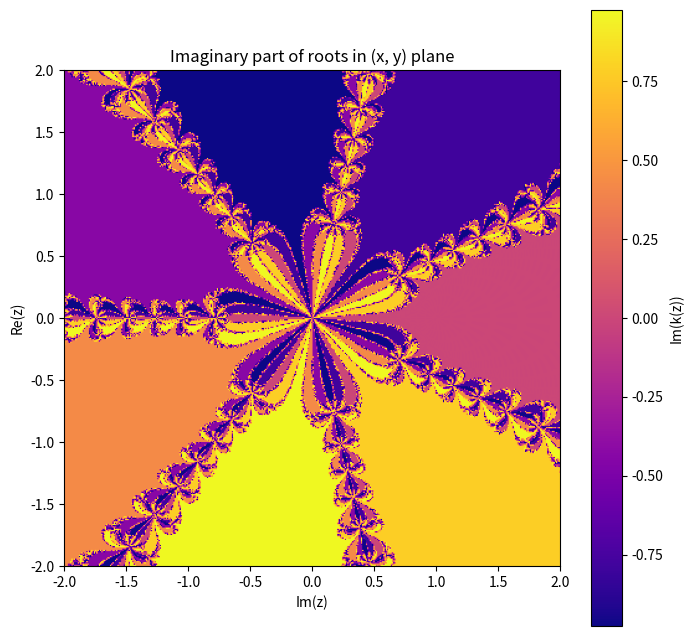
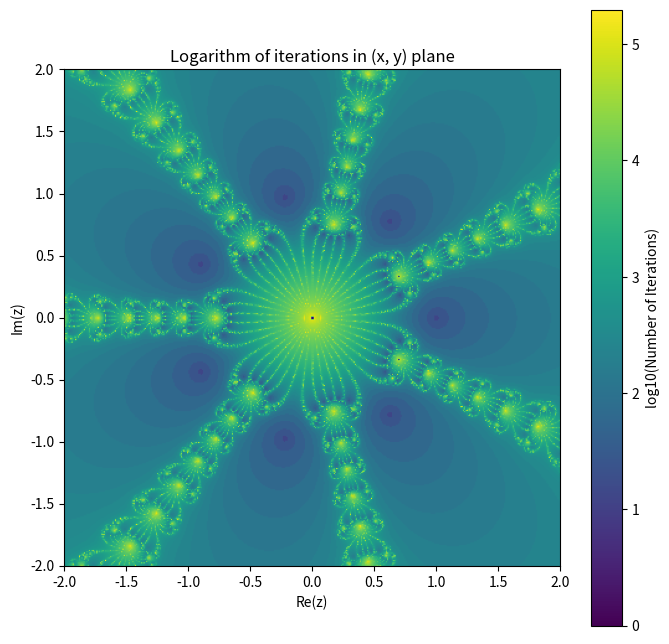

The matplotlib source for these figures, in order:
import numpy as np
import matplotlib.pyplot as plt

# Define the function
def func(x):
    return x**7 -1

# Define derivative
def derivative(x):
    return 7 * x**6

# finding the roots viay newton-raphson
def newton_raphson(x_0, f, df, tolerance=1e-9, max_iterations=200):
    x_t = x_0
    iteration = 0
    
    while abs(f(x_t)) >= tolerance and iteration < max_iterations: #Checking for convergence
        if abs(df(x_t))< 1e-12: #Solving the problem dividing by zero
            break
        x_t = x_t - f(x_t) / df(x_t)
        iteration += 1
    
    #
    return x_t if abs(f(x_t)) < tolerance else 0, iteration # This line returns the value after a convergence check



def find_roots_in_grid(f, df, N=400, epsilon=1e-9, max_steps=200, x_range=(-2, 2), y_range=(-2, 2)): # Generating grid to plot
    x_values = np.linspace(x_range[0], x_range[1], N)
    y_values = np.linspace(y_range[0], y_range[1], N)
    
    grid_roots = np.zeros((N, N), dtype=complex)# Generating a grid for iterations and convergence
    iterations_grid = np.zeros((N, N))

    for i, y in enumerate(y_values): #Generating the values for every pixel of the grid
        for j, x in enumerate(x_values):
            z = complex(x, y)
            root, iterations = newton_raphson(z, f, df, epsilon, max_steps)
            grid_roots[i, j] = root
            iterations_grid[i, j] = iterations

    return grid_roots, iterations_grid


def plot_imaginary_part(grid_roots, x_range=(-2, 2), y_range=(-2, 2)):
    plt.figure(figsize=(8, 8))
    plt.imshow(np.imag(grid_roots), extent=(x_range[0], x_range[1], y_range[0], y_range[1]), cmap="plasma")
    plt.colorbar(label="Im(k(z))")
    plt.ylabel("Re(z)")
    plt.xlabel("Im(z)")
    plt.title("Imaginary part of roots in (x, y) plane")
    plt.show()

def plot_log_iterations(iterations_grid, x_range=(-2, 2), y_range=(-2, 2)):
    log_iterations = np.log(iterations_grid, where=iterations_grid > 0) # Just plotting the values where number of iterations != 0
    plt.figure(figsize=(8, 8))
    plt.imshow(log_iterations, extent=(x_range[0], x_range[1], y_range[0], y_range[1]), cmap="viridis")
    plt.colorbar(label="log10(Number of Iterations)")
    plt.xlabel("Re(z)")
    plt.ylabel("Im(z)")
    plt.title("Logarithm of iterations in (x, y) plane")
    plt.show()


if __name__ == "__main__":
    grid_roots, iterations_grid = find_roots_in_grid(func, derivative)
    plot_imaginary_part(grid_roots)
    plot_log_iterations(iterations_grid)
